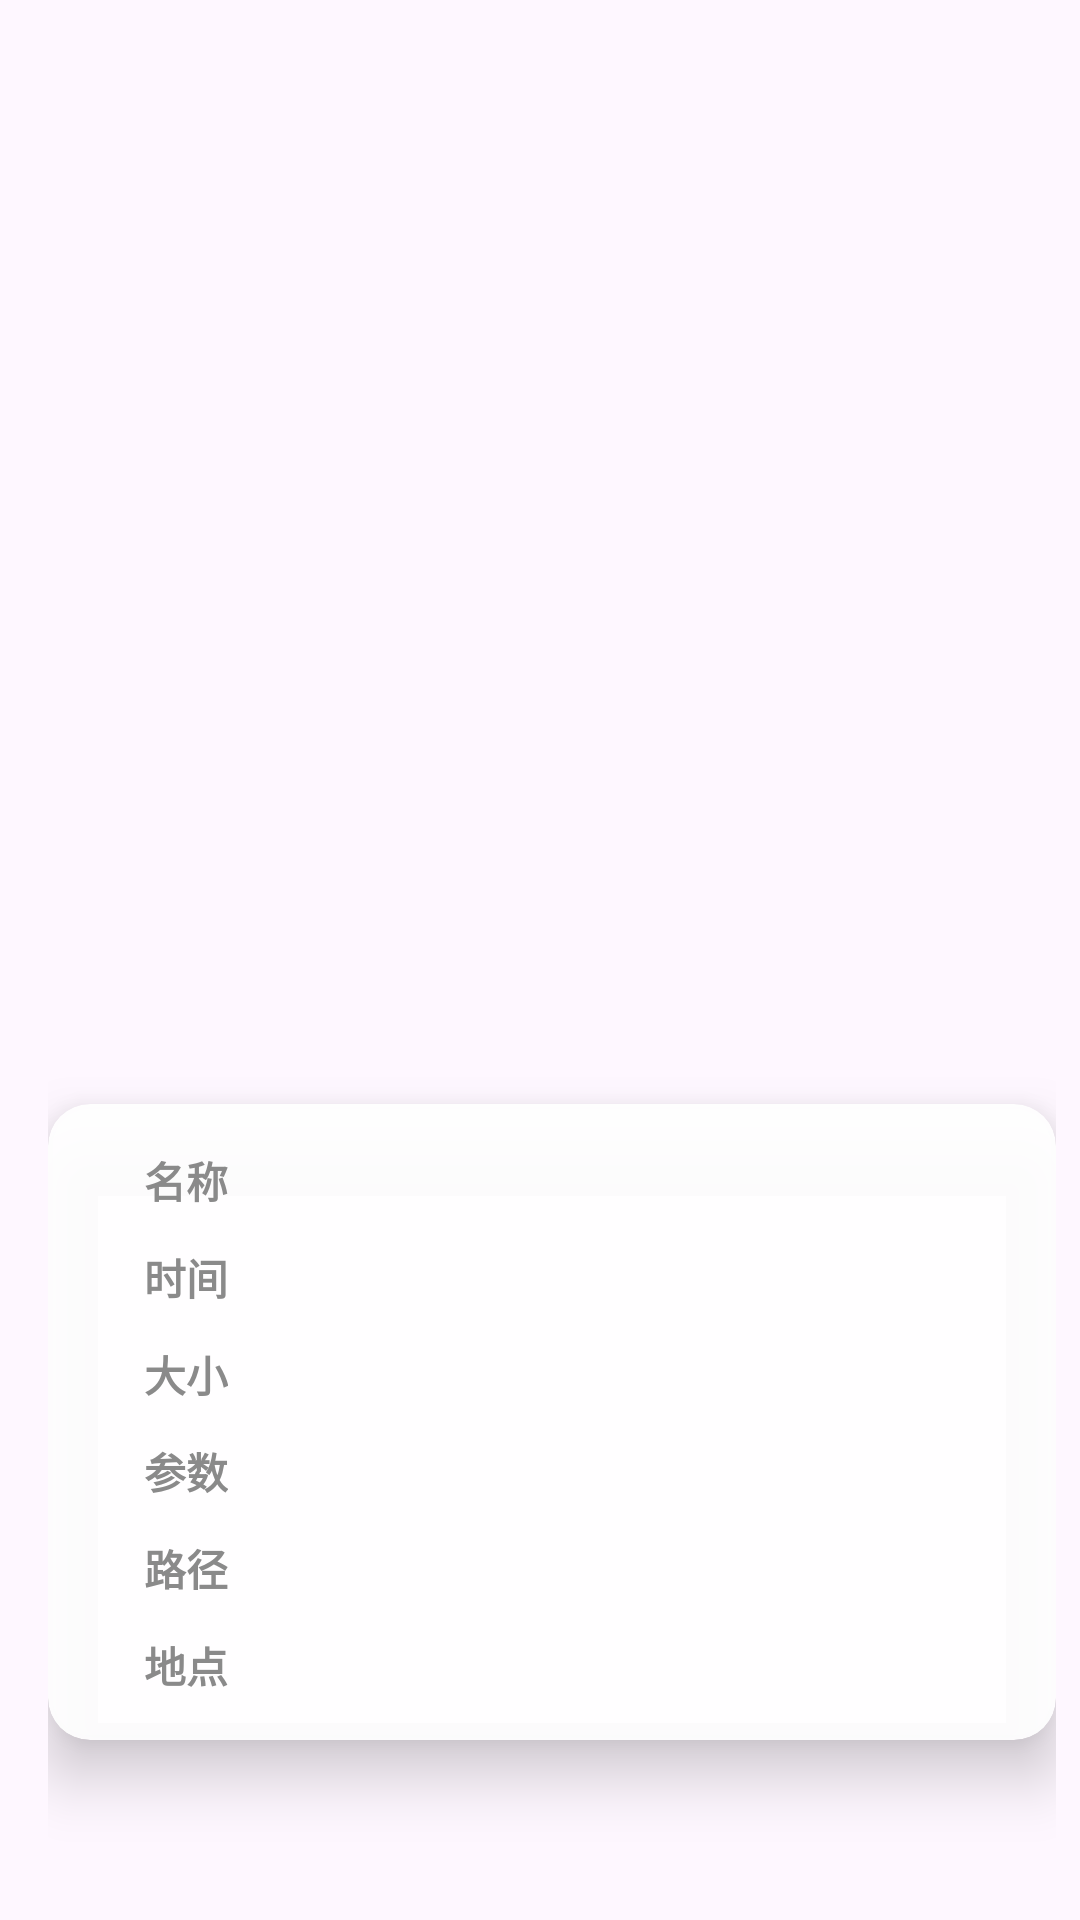

The Android layout XML behind this screen, and the referenced resources:
<!-- AndroidManifest.xml: application theme Theme.Photos -->
<!-- res/layout/dialog_photo_info.xml -->
<?xml version="1.0" encoding="utf-8"?>
<FrameLayout xmlns:android="http://schemas.android.com/apk/res/android"
    xmlns:app="http://schemas.android.com/apk/res-auto"
    android:layout_width="match_parent"
    android:layout_height="match_parent"
    android:padding="0dp"
    android:foreground="?attr/selectableItemBackground"
    android:gravity="center_horizontal|bottom">

    <ScrollView
        android:layout_width="match_parent"
        android:layout_height="match_parent"
        android:fillViewport="true"
        android:clipToPadding="false"
        android:layout_gravity="center_horizontal|bottom"
        android:paddingLeft="16dp"
        android:paddingRight="8dp"
        android:paddingBottom="12dp">

        <LinearLayout
            android:layout_width="match_parent"
            android:layout_height="match_parent"
            android:gravity="center_horizontal|bottom">

            <com.google.android.material.card.MaterialCardView
                android:layout_width="match_parent"
                android:layout_height="wrap_content"
                android:clickable="true"
                android:focusable="true"
                app:contentPaddingTop="15dp"
                app:contentPaddingBottom="15dp"
                app:cardBackgroundColor="#EEFFFFFF"
                app:cardCornerRadius="14dp"
                app:cardElevation="12dp"
                app:strokeColor="#08000000"
                app:strokeWidth="0dp"
                android:layout_marginBottom="48dp">

                <LinearLayout
                    android:layout_width="match_parent"
                    android:layout_height="wrap_content"
                    android:orientation="vertical"
                    android:paddingLeft="32dp"
                    android:paddingRight="24dp">

                    <LinearLayout
                        android:layout_width="match_parent"
                        android:layout_height="wrap_content"
                        android:orientation="horizontal"
                        android:gravity="center_vertical">

                        <TextView
                            android:id="@+id/infoLabelName"
                            android:layout_width="wrap_content"
                            android:layout_height="wrap_content"
                            android:text="@string/info_label_name"
                            android:textColor="#8A8A8A"
                            android:textSize="14sp"
                            android:layout_marginEnd="18dp"
                            android:textStyle="bold"
                            android:includeFontPadding="false" />

                        <TextView
                            android:id="@+id/infoName"
                            android:layout_width="0dp"
                            android:layout_height="wrap_content"
                            android:layout_weight="1"
                            android:textColor="#202124"
                            android:textSize="14sp"
                            android:textStyle="bold"
                            android:maxLines="1"
                            android:ellipsize="end"
                            android:includeFontPadding="false" />
                    </LinearLayout>

                    <LinearLayout
                        android:layout_width="match_parent"
                        android:layout_height="wrap_content"
                        android:orientation="horizontal"
                        android:gravity="center_vertical"
                        android:layout_marginTop="12dp">

                        <TextView
                            android:id="@+id/infoLabelDate"
                            android:layout_width="wrap_content"
                            android:layout_height="wrap_content"
                            android:text="@string/info_label_time"
                            android:textColor="#8A8A8A"
                            android:textSize="14sp"
                            android:layout_marginEnd="18dp"
                            android:textStyle="bold"
                            android:includeFontPadding="false" />

                        <TextView
                            android:id="@+id/infoDate"
                            android:layout_width="0dp"
                            android:layout_height="wrap_content"
                            android:layout_weight="1"
                            android:textColor="#202124"
                            android:textSize="14sp"
                            android:textStyle="bold"
                            android:includeFontPadding="false" />
                    </LinearLayout>

                    <LinearLayout
                        android:layout_width="match_parent"
                        android:layout_height="wrap_content"
                        android:orientation="horizontal"
                        android:gravity="center_vertical"
                        android:layout_marginTop="12dp">

                        <TextView
                            android:id="@+id/infoLabelSize"
                            android:layout_width="wrap_content"
                            android:layout_height="wrap_content"
                            android:text="@string/info_label_size"
                            android:textColor="#8A8A8A"
                            android:textSize="14sp"
                            android:layout_marginEnd="18dp"
                            android:textStyle="bold"
                            android:includeFontPadding="false" />

                        <TextView
                            android:id="@+id/infoSize"
                            android:layout_width="0dp"
                            android:layout_height="wrap_content"
                            android:layout_weight="1"
                            android:textColor="#202124"
                            android:textSize="14sp"
                            android:textStyle="bold"
                            android:includeFontPadding="false"
                            android:maxLines="1"
                            android:ellipsize="end" />
                    </LinearLayout>

                    <LinearLayout
                        android:layout_width="match_parent"
                        android:layout_height="wrap_content"
                        android:orientation="horizontal"
                        android:gravity="center_vertical"
                        android:layout_marginTop="12dp">

                        <TextView
                            android:id="@+id/infoLabelCamera"
                            android:layout_width="wrap_content"
                            android:layout_height="wrap_content"
                            android:text="@string/info_label_params"
                            android:textColor="#8A8A8A"
                            android:textSize="14sp"
                            android:layout_marginEnd="18dp"
                            android:textStyle="bold"
                            android:includeFontPadding="false" />

                        <TextView
                            android:id="@+id/infoCamera"
                            android:layout_width="0dp"
                            android:layout_height="wrap_content"
                            android:layout_weight="1"
                            android:textColor="#202124"
                            android:textSize="14sp"
                            android:textStyle="bold"
                            android:includeFontPadding="false"
                            android:maxLines="2"
                            android:ellipsize="end" />
                    </LinearLayout>

                    

                    <LinearLayout
                        android:layout_width="match_parent"
                        android:layout_height="wrap_content"
                        android:orientation="horizontal"
                        android:gravity="center_vertical"
                        android:layout_marginTop="12dp">

                        <TextView
                            android:id="@+id/infoLabelPath"
                            android:layout_width="wrap_content"
                            android:layout_height="wrap_content"
                            android:text="@string/info_label_path"
                            android:textColor="#8A8A8A"
                            android:textSize="14sp"
                            android:layout_marginEnd="18dp"
                            android:textStyle="bold"
                            android:includeFontPadding="false" />

                        <TextView
                            android:id="@+id/infoPath"
                            android:layout_width="0dp"
                            android:layout_height="wrap_content"
                            android:layout_weight="1"
                            android:textColor="#202124"
                            android:textSize="14sp"
                            android:textStyle="bold"
                            android:includeFontPadding="false"
                            android:maxLines="2"
                            android:ellipsize="middle" />
                    </LinearLayout>

                    <LinearLayout
                        android:layout_width="match_parent"
                        android:layout_height="wrap_content"
                        android:orientation="horizontal"
                        android:gravity="center_vertical"
                        android:layout_marginTop="12dp">

                        <TextView
                            android:id="@+id/infoLabelLocation"
                            android:layout_width="wrap_content"
                            android:layout_height="wrap_content"
                            android:text="@string/info_label_location"
                            android:textColor="#8A8A8A"
                            android:textSize="14sp"
                            android:layout_marginEnd="18dp"
                            android:textStyle="bold"
                            android:includeFontPadding="false" />

                        <TextView
                            android:id="@+id/infoLocation"
                            android:layout_width="0dp"
                            android:layout_height="wrap_content"
                            android:layout_weight="1"
                            android:textColor="#202124"
                            android:textSize="14sp"
                            android:textStyle="bold"
                            android:includeFontPadding="false"
                            android:maxLines="2"
                            android:ellipsize="end" />
                    </LinearLayout>

                </LinearLayout>

            </com.google.android.material.card.MaterialCardView>
        </LinearLayout>
    </ScrollView>

</FrameLayout>
<!-- resources referenced by this layout -->
<resources>
  <string name="info_label_location">地点</string>
  <string name="info_label_name">名称</string>
  <string name="info_label_params">参数</string>
  <string name="info_label_path">路径</string>
  <string name="info_label_size">大小</string>
  <string name="info_label_time">时间</string>
  <style name="Theme.Photos" parent="Base.Theme.Photos" />
  <style name="Base.Theme.Photos" parent="Theme.Material3.DayNight.NoActionBar">
          <item name="colorPrimary">@color/brand_primary</item>
          <item name="colorPrimaryContainer">@color/brand_primary_container</item>
          <item name="colorOnPrimary">@color/brand_on_primary</item>
          <item name="colorOnSurface">@color/brand_on_surface</item>
          <item name="colorOutline">@color/brand_outline</item>
          <item name="colorSurfaceVariant">@color/brand_surface_variant</item>
      </style>
  <color name="brand_primary">#4C6EF5</color>
  <color name="brand_primary_container">#DDE2FF</color>
  <color name="brand_on_primary">#FFFFFFFF</color>
  <color name="brand_on_surface">#1C1B1F</color>
  <color name="brand_outline">#79747E</color>
  <color name="brand_surface_variant">#E7E0EC</color>
</resources>
